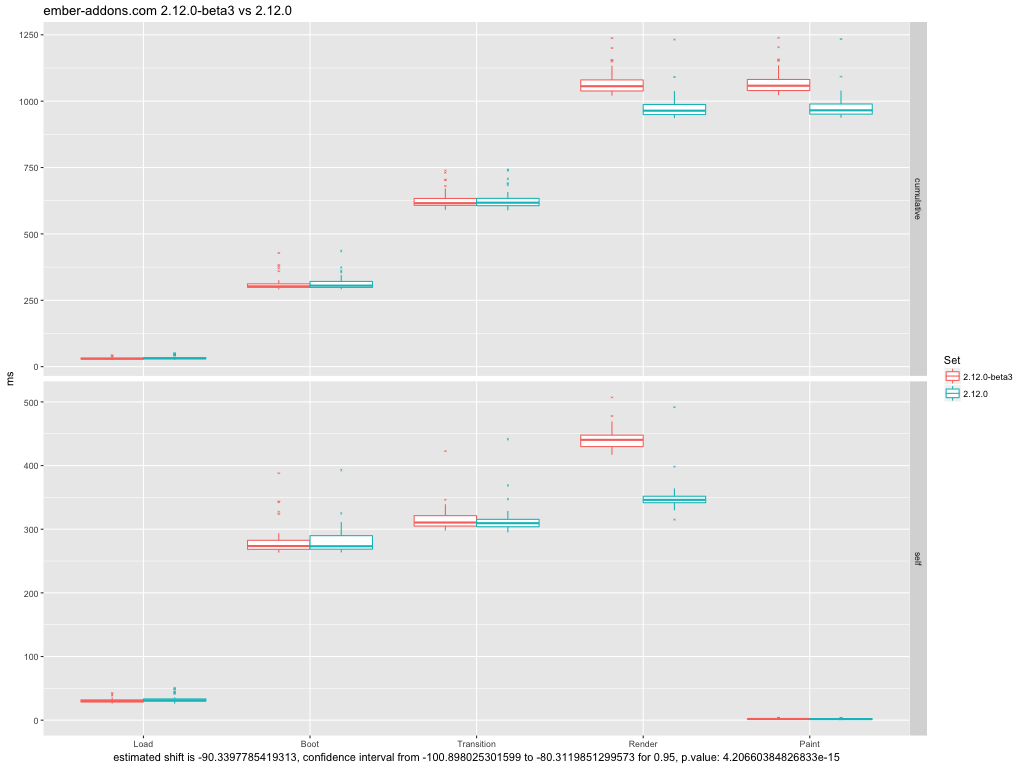

Data behind this chart, as committed beside it:
set, phase, ms, type
experiment, load, 41.33, self
experiment, load, 41.33, cumulative
experiment, boot, 302, self
experiment, boot, 343.4, cumulative
experiment, transition, 314.6, self
experiment, transition, 658, cumulative
experiment, render, 360, self
experiment, render, 1018, cumulative
experiment, paint, 1.89, self
experiment, paint, 1020, cumulative
experiment, load, 34.8, self
experiment, load, 34.8, cumulative
experiment, boot, 270.1, self
experiment, boot, 304.9, cumulative
experiment, transition, 301.3, self
experiment, transition, 606.3, cumulative
experiment, render, 345.8, self
experiment, render, 952.1, cumulative
experiment, paint, 1.508, self
experiment, paint, 953.6, cumulative
experiment, load, 31.33, self
experiment, load, 31.33, cumulative
experiment, boot, 269.9, self
experiment, boot, 301.2, cumulative
experiment, transition, 325.7, self
experiment, transition, 626.9, cumulative
experiment, render, 337.3, self
experiment, render, 964.2, cumulative
experiment, paint, 1.116, self
experiment, paint, 965.3, cumulative
experiment, load, 35.92, self
experiment, load, 35.92, cumulative
experiment, boot, 272.3, self
experiment, boot, 308.2, cumulative
experiment, transition, 318.1, self
experiment, transition, 626.4, cumulative
experiment, render, 362.7, self
experiment, render, 989.1, cumulative
experiment, paint, 1.858, self
experiment, paint, 991, cumulative
experiment, load, 33.41, self
experiment, load, 33.41, cumulative
experiment, boot, 291.8, self
experiment, boot, 325.2, cumulative
experiment, transition, 303.5, self
experiment, transition, 628.7, cumulative
experiment, render, 346, self
experiment, render, 974.7, cumulative
experiment, paint, 1.98, self
experiment, paint, 976.7, cumulative
experiment, load, 30.79, self
experiment, load, 30.79, cumulative
experiment, boot, 264.2, self
experiment, boot, 295, cumulative
experiment, transition, 302.2, self
experiment, transition, 597.2, cumulative
experiment, render, 364.1, self
experiment, render, 961.2, cumulative
experiment, paint, 1.573, self
experiment, paint, 962.8, cumulative
... 940 more rows
